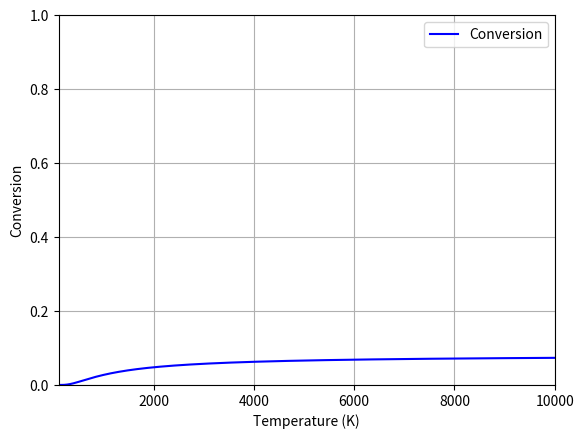

The matplotlib source for this figure:
#Script for handling PFR Conversion v. Temperature
#   All other variables are assumed constant

#Example from HW8Q5
# Elementary Liquid Phase Reaction (300 K)
# A + B -> C
# rate = 0.01*cA*cB

#Script uses an algebraic solver function.  This does lead to issues with some 
# values since the solver itself does not have limitations/constraints on its 
# calculations, thus multiple or inaccurate solutions can be reported in the 
# graph, leading to some shapes that should not exist and disrupting curves.

###Importing different libraries
# Library for finding 0s to algebraic equations
from scipy.optimize import fsolve
# Library for plotting functions and (in our case) points
import matplotlib.pyplot as plt
# Library for number-related functions and constants
import numpy as np
# Library for math function
import math



###Variable inputs for the user to alter
# Forward Activation Energy - J/mol
Ea_f = 10000
# Temperature for original k values - K
T0 = 300
# Rate Constant at T0 K - (m^3/mol.s)
k_f0 = 0.01
#Initial Temperature to examine - K
Tstart = 100
#End temperature to examine - K
Tend = 10000

#Total Concentration  - (kmol/m^3)
c_T0 = 0.1

#Volume of the reactor - m^3
Volume = 350

#Initial Volumetric Flowrate - m^3/s
volumetric_flowrate = 100




###Other numerical values
#Number of elements to plot
num = 1000
# Gas Constant - J/(mol.K)
R = 8.314



###Values that are calculated from parameters
#Calculation of initial concentrations
# Initial concentration of A
c_A0 = 0.5 * c_T0
# Initial concentration of B
c_B0 = 0.5 * c_T0



#Function to get the value of k_f at T Kelvin
def k_f_fun(T=T0):
    """Function to calculate the forward k value at a given temperature using 
    the Arrhenius Law

    Parameters
    ----------
    T : float = T0
        The temperature to find k_f for.  The default temperature is whatever 
        is given by the user

    Returns
    -------
    float 
        The value of k_f at temperature T
    """
    k_f =  k_f0 * math.exp((Ea_f/R)*((1/T0) - (1/T)))
    return k_f

#Temperature vector
T_span = np.linspace(Tstart, Tend, num) 

#Conversion vector
x = [None] * num

#For loop for iterative function
for i in range(num):
    #Finding the rate constants
    T = T_span[i]
    #Get the forward reaction rate constant
    k_f = k_f_fun(T)
    #Algebraic equation
    eqn = lambda x : Volume/volumetric_flowrate - x/(k_f*c_A0*(1 - x)**2)
    #Initial Guess for fsolve
    initial_guess = 0.5
    #Extract the conversion
    x[i] = fsolve(eqn, initial_guess)

## Graphing stuff
#Conversion as a function of spacetime
plt.plot(T_span, x, 'b', label='Conversion')    
plt.legend(loc='best')
plt.xlim(Tstart, Tend)
plt.xlabel('Temperature (K)')
plt.ylim(0, 1)
plt.ylabel('Conversion')
plt.grid()
plt.show()